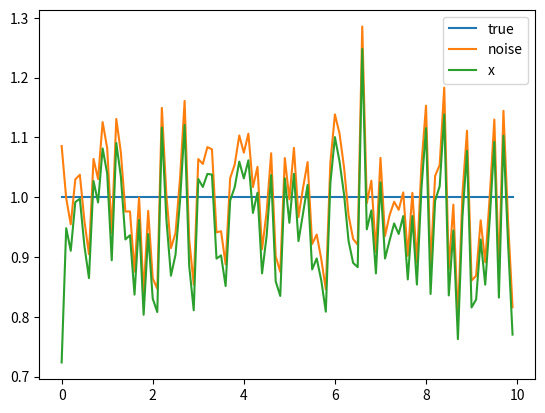

Python code for this plot:
import numpy as np
import matplotlib.pyplot as plt

m = 1
b = 10
k = 20
F = 1

A = np.array([[   0,    1],
              [-k/m, -b/m]])
B = np.array([[  0],
              [1/m]])
C = np.array([[1, 0]])
D = np.array([[0]])

time = np.arange(0, 10, 0.1)
u = F*np.ones(np.shape(time))
sigma = 0.1
y = u + np.random.normal(0, sigma, np.shape(time))

def predict(A, x, B, u, P, Q):
    # print(np.shape(A), np.shape(x), np.shape(B), np.shape(u), np.shape(P), np.shape(Q))
    x = A@x + B@u  # 2x1
    P = A@P@A.T + Q  # 2x2
    return x, P

def update(C, x, y, P, R):
    K = P@C.T@np.linalg.inv(C@P@C.T + R)  # 2x1
    x = x + K@(y - C@x)  # 2x1
    P = (np.eye(2) - K@C)@P@(np.eye(2) - K@C).T + K@R@K.T  # 2x2
    return x, P

x = np.array([[1], 
              [0]])
P = np.array([[0.1, 0],
              [0, 0.1]])  # covariance matrix
Q = np.array([[0.1, 0],
              [0, 0.1]])  # process noise matrix
R = np.array([[sigma]])  # measurement noise matrix
xhat = x
print(np.shape(xhat))
for i in range(0, len(time)):
    uu = np.array([[u[i]]])  # input
    # print(uu)
    x, P = predict(A, x, B, uu, P, Q)
    yy = np.array([[y[i]]])  # measurement
    x, P = update(C, x, yy, P, R)
    xhat = np.append(xhat, x, axis=1)

xhat = xhat[:,1:]  # delete first temp entry
print(np.shape(xhat))
print(np.shape(y))

plt.figure(1)
plt.plot(time, u, label='true')
plt.plot(time, y, label='noise')
plt.plot(time, xhat[0,:], label='x')
# plt.plot(time, xhat[1,:], label='v')
plt.legend()
plt.show()
